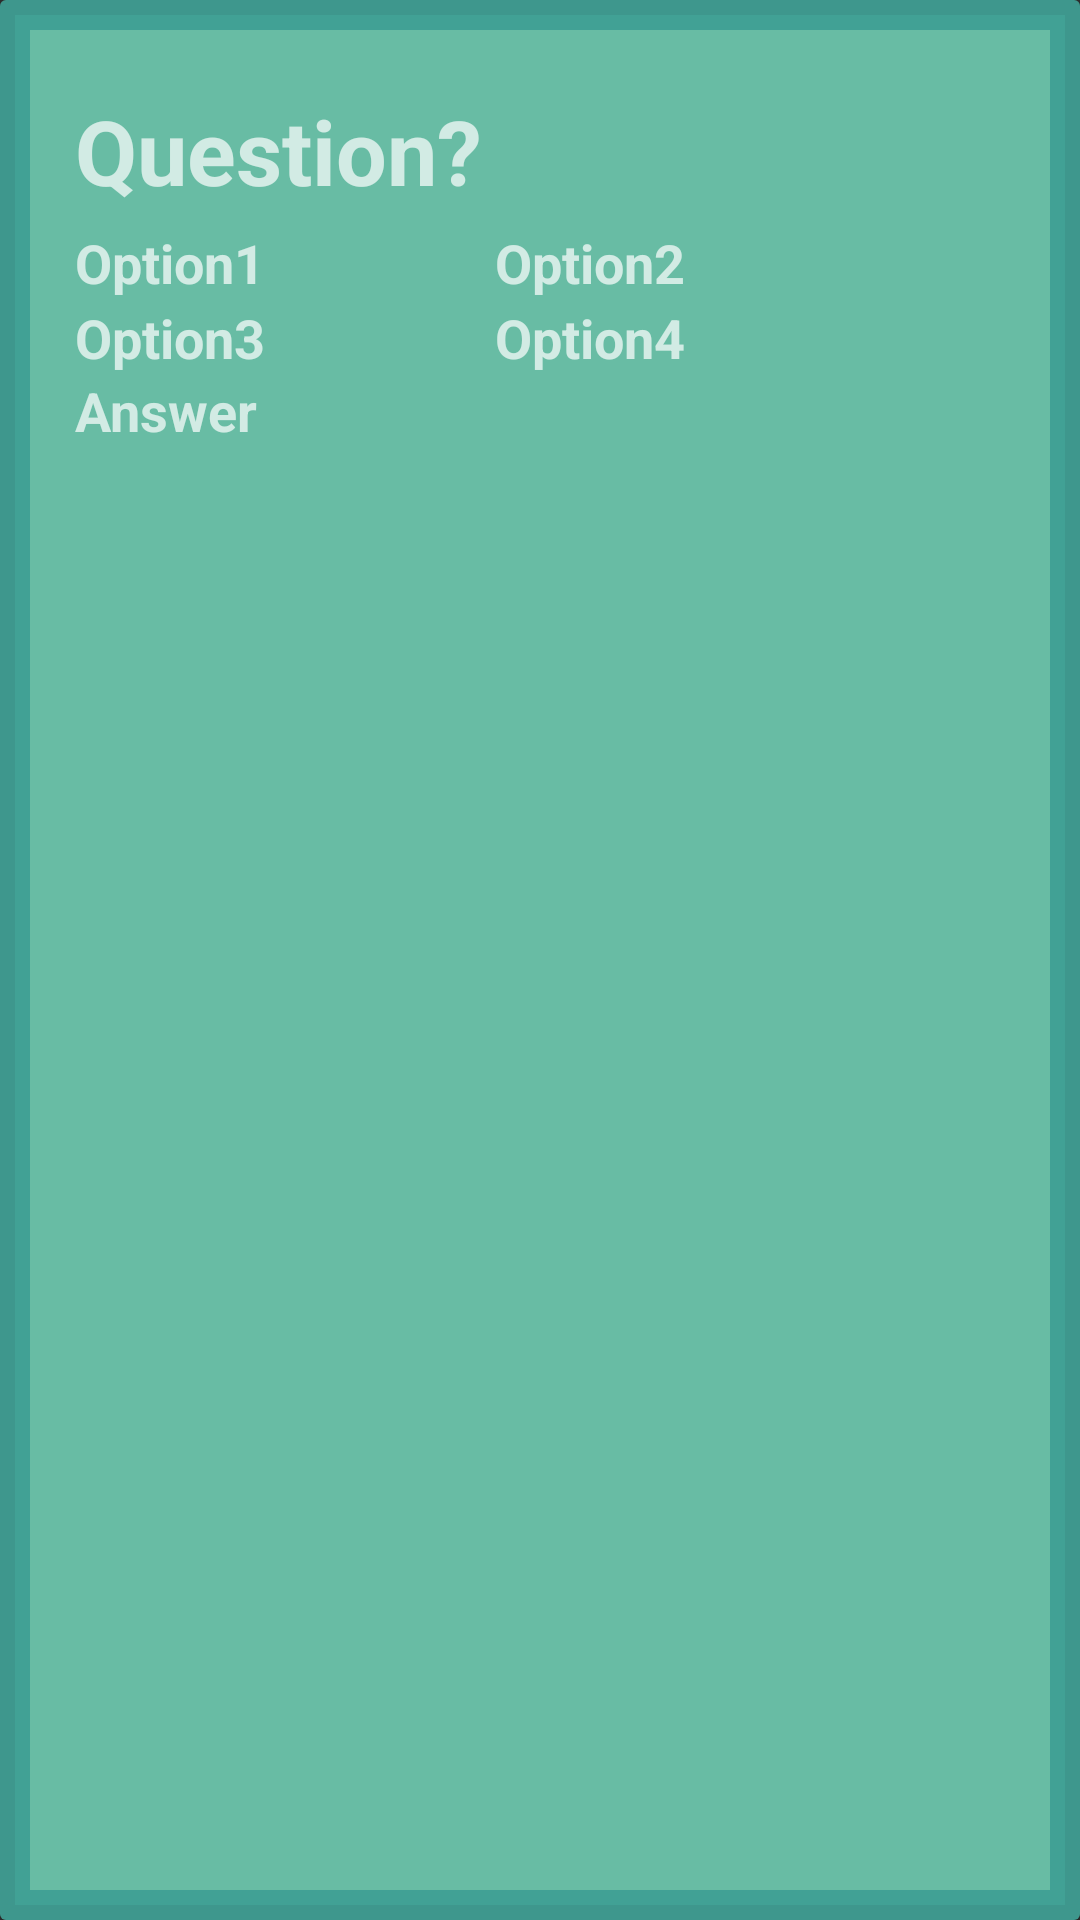

Layout XML and referenced resources for this Android screen:
<!-- AndroidManifest.xml: application theme Theme.AppCompat -->
<!-- res/layout/questionbuilder.xml -->
<?xml version="1.0" encoding="utf-8"?>
<androidx.cardview.widget.CardView
    xmlns:android="http://schemas.android.com/apk/res/android"
    android:layout_width="match_parent"
    android:layout_height="wrap_content"
    android:layout_margin="4dp"
    xmlns:app="http://schemas.android.com/apk/res-auto">
    <RelativeLayout
        android:layout_width="match_parent"
        android:layout_height="match_parent"
        android:background="@drawable/border_items_list"
        android:padding="15dp">


        

        <EditText
            android:id="@+id/Question"
            android:layout_width="match_parent"
            android:layout_height="wrap_content"
            android:layout_marginStart="10dp"
            android:layout_marginTop="15dp"
            android:background="@android:color/transparent"
            android:hint="Question?"
            android:inputType="text"
            android:maxLines="1"
            android:textColor="@color/white"
            android:textSize="30sp"
            android:textStyle="bold" />
        <EditText
            android:id="@+id/op1"
            android:layout_width="wrap_content"
            android:layout_height="wrap_content"
            android:layout_below="@id/Question"
            android:layout_marginStart="10dp"
            android:layout_marginTop="5dp"
            android:background="@android:color/transparent"
            android:hint="Option1"
            android:textColor="@color/white"
            android:textSize="18sp"
            android:textStyle="bold"
            android:inputType="text"
            android:maxLines="1"
            />
        <EditText
            android:id="@+id/op2"
            android:layout_width="wrap_content"
            android:layout_height="wrap_content"
            android:layout_below="@id/Question"
            android:layout_marginStart="150dp"
            android:layout_marginTop="5dp"
            android:background="@android:color/transparent"
            android:hint="Option2"
            android:textColor="@color/white"
            android:textSize="18sp"
            android:textStyle="bold"
            android:inputType="text"
            android:maxLines="1"
            />
        <EditText
            android:id="@+id/op3"
            android:layout_width="wrap_content"
            android:layout_height="wrap_content"
            android:layout_below="@id/Question"
            android:layout_marginStart="10dp"
            android:layout_marginTop="30dp"
            android:background="@android:color/transparent"
            android:hint="Option3"
            android:textColor="@color/white"
            android:textSize="18sp"
            android:textStyle="bold"
            android:inputType="text"
            android:maxLines="1"
            />
        <EditText
            android:id="@+id/op4"
            android:layout_width="wrap_content"
            android:layout_height="wrap_content"
            android:layout_below="@id/Question"
            android:layout_marginStart="150dp"
            android:layout_marginTop="30dp"
            android:background="@android:color/transparent"
            android:hint="Option4"
            android:textColor="@color/white"
            android:textSize="18sp"
            android:textStyle="bold"
            android:inputType="text"
            android:maxLines="1"
            />

        <EditText
            android:id="@+id/ans"
            android:layout_width="wrap_content"
            android:layout_height="wrap_content"
            android:layout_below="@id/op3"
            android:layout_marginStart="10dp"
            android:background="@android:color/transparent"
            android:hint="Answer"
            android:inputType="text"
            android:maxLines="1"
            android:textColor="@color/activity"
            android:textSize="18sp"
            android:textStyle="bold" />
    </RelativeLayout>
</androidx.cardview.widget.CardView>
<!-- resources referenced by this layout -->
<resources>
  <color name="activity">#68BCA4</color>
  <color name="white">#FFFFFFFF</color>
  <!-- drawable border_items_list (drawable) -->
  <?xml version="1.0" encoding="utf-8"?>
  <shape xmlns:android="http://schemas.android.com/apk/res/android">
  
      <stroke
          android:width="10dp"
          android:color="#E93E9F94"/>
      <solid
          android:color="@color/activity"
      />
  </shape>
</resources>
